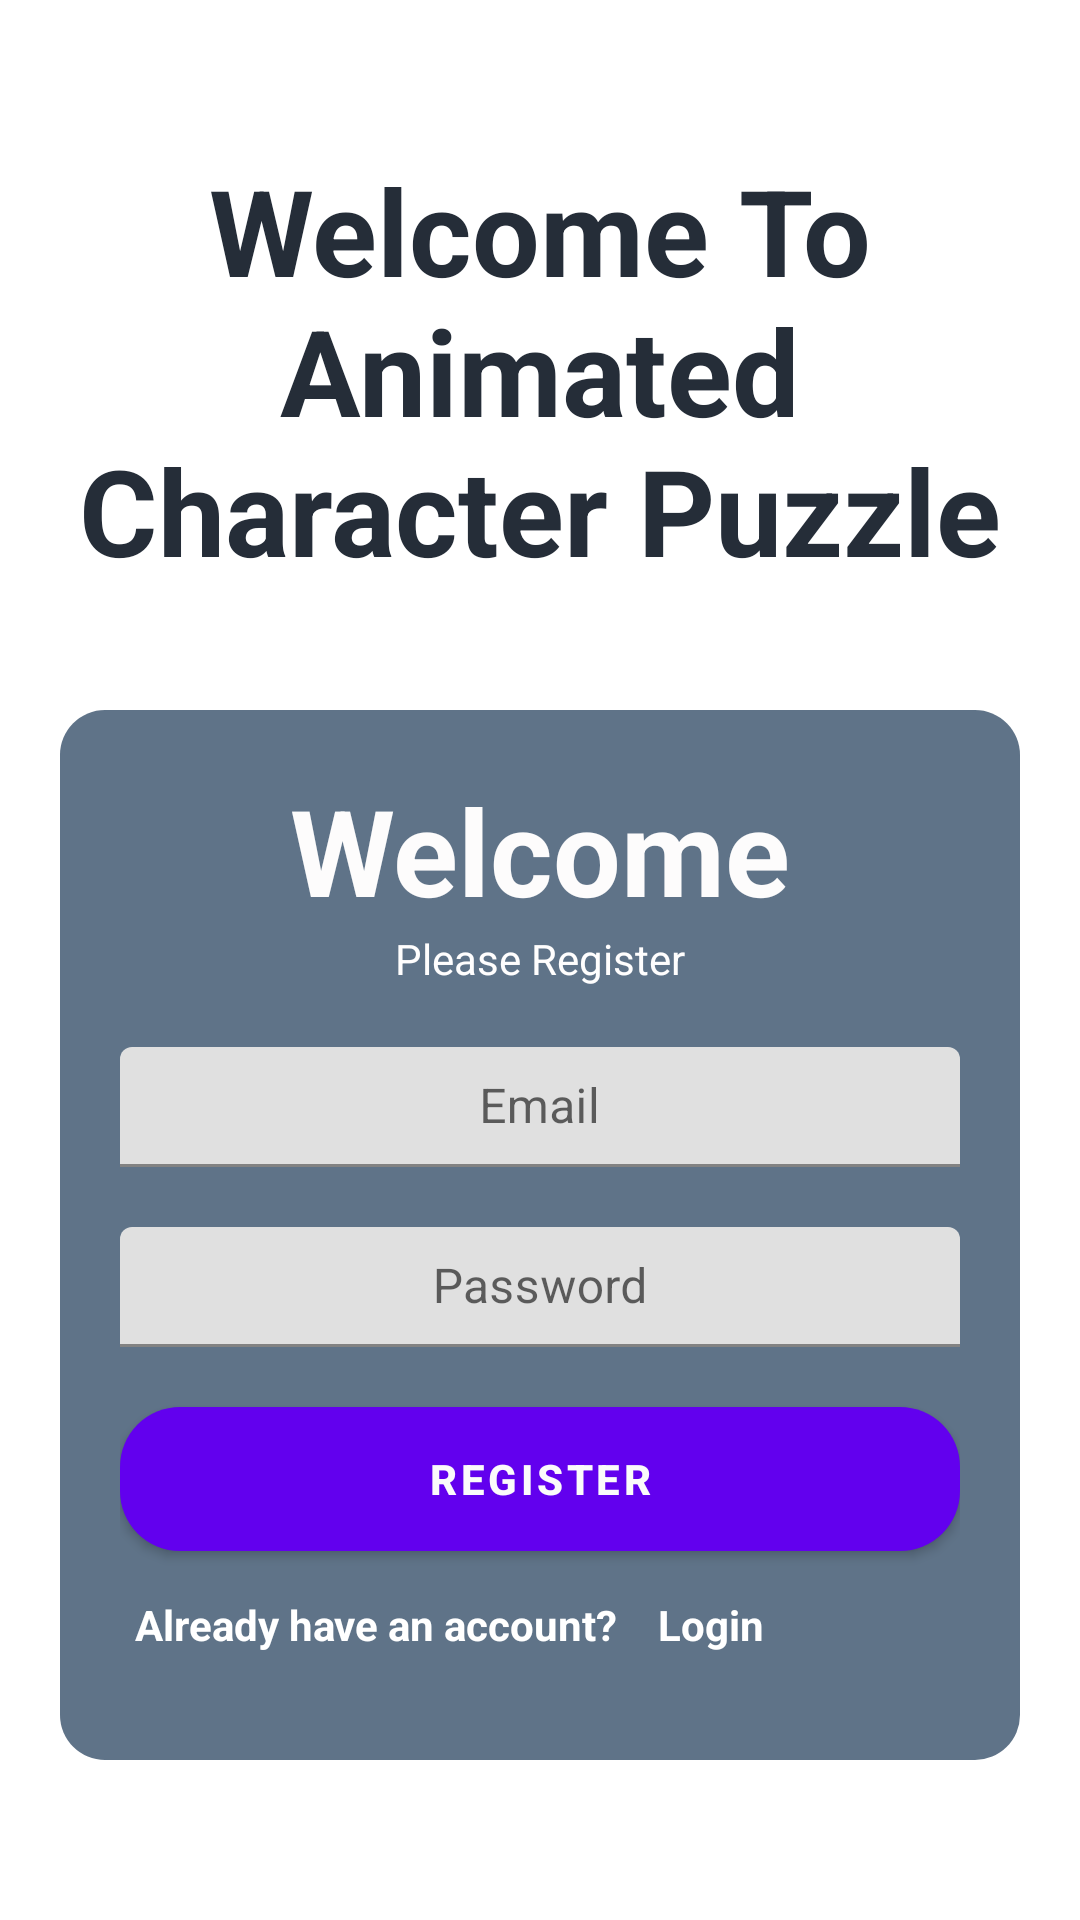

Write the Android layout XML for this screen, with the resource values it uses.
<!-- AndroidManifest.xml: application theme Theme.CIS_GUI -->
<!-- res/layout/activity_register.xml -->
<?xml version="1.0" encoding="utf-8"?>
<ScrollView xmlns:android="http://schemas.android.com/apk/res/android"
    xmlns:app="http://schemas.android.com/apk/res-auto"
    xmlns:tools="http://schemas.android.com/tools"
    android:layout_width="match_parent"
    android:layout_height="match_parent"
    tools:context=".Register"
    android:fillViewport="true"


    >

    <LinearLayout
        android:layout_width="match_parent"
        android:layout_height="match_parent"
        android:padding="20dp"
        android:orientation="vertical">


    <TextView
        android:id="@+id/textView2"
        android:layout_width="match_parent"
        android:layout_height="wrap_content"
        android:layout_marginTop="30dp"
        android:gravity="center"
        android:text="Welcome To Animated Character Puzzle"
        android:textColor="@color/DarkPuple"
        android:textSize="40sp"
        android:textStyle="bold" />

    <LinearLayout
        android:layout_width="match_parent"
        android:layout_height="350dp"
        android:layout_marginTop="40dp"
        android:background="@drawable/linearlayout_background"
        android:orientation="vertical"
        android:padding="20dp">

        <TextView
            android:id="@+id/textView3"
            android:layout_width="match_parent"
            android:layout_height="wrap_content"
            android:gravity="center"
            android:text="Welcome"
            android:textColor="#FDFCFC"
            android:textSize="40dp"
            android:textStyle="bold" />

        <TextView
            android:id="@+id/textView4"
            android:layout_width="match_parent"
            android:layout_height="wrap_content"
            android:gravity="center"
            android:text="Please Register"
            android:textColor="#FFFEFE" />
        <com.google.android.material.textfield.TextInputLayout
            android:layout_width="match_parent"
            android:layout_height="wrap_content"
            >

        <EditText
            android:id="@+id/et_register_email"
            android:layout_width="match_parent"
            android:layout_height="40dp"
            android:layout_marginTop="20dp"
            android:ems="10"
            android:gravity="center"
            android:hint="Email"
            android:inputType="textPersonName" />
        </com.google.android.material.textfield.TextInputLayout>

        <com.google.android.material.textfield.TextInputLayout
            android:layout_width="match_parent"
            android:layout_height="wrap_content"
            >

        <EditText
            android:id="@+id/et_register_password"
            android:layout_width="match_parent"
            android:layout_height="40dp"
            android:layout_marginTop="20dp"
            android:ems="10"
            android:gravity="center"
            android:hint="Password"
            android:inputType="textPassword" />

        </com.google.android.material.textfield.TextInputLayout>

        <Button
            android:id="@+id/btn_register"
            android:layout_width="match_parent"
            android:layout_height="wrap_content"
            android:layout_marginTop="20dp"
            android:background="@drawable/buttons"
            android:text="Register"
            android:textColor="#FBFBFB"
            android:textStyle="bold" />


        <LinearLayout
            android:layout_width="wrap_content"
            android:layout_height="wrap_content"
            android:orientation="horizontal"
            android:layout_marginTop="10dp"
            >
            <TextView
                android:layout_width="wrap_content"
                android:layout_height="wrap_content"
                android:id="@+id/tv_don_have_an_account"
                android:padding="5dp"
                android:textColor="@color/white"
                android:text="Already have an account? "
                android:textStyle="bold"/>

            <TextView
                android:layout_width="wrap_content"
                android:layout_height="wrap_content"
                android:id="@+id/tv_login_activity"
                android:padding="5dp"
                android:textColor="@color/white"
                android:text="Login"
                android:foreground="?attr/selectableItemBackground"
                android:textStyle="bold"/>


        </LinearLayout>
    </LinearLayout>
    </LinearLayout>
</ScrollView>
<!-- resources referenced by this layout -->
<resources>
  <color name="DarkPuple">#252d38</color>
  <color name="white">#FFFFFFFF</color>
  <!-- drawable buttons (drawable) -->
  <?xml version="1.0" encoding="utf-8"?>
  <shape xmlns:android="http://schemas.android.com/apk/res/android" android:shape="rectangle">
  
      <corners
          android:radius="20dp"
          />
  
      <solid
          android:color="@color/DarkPuple"
          />
  
  
  
  </shape>
  <!-- drawable linearlayout_background (drawable) -->
  <?xml version="1.0" encoding="utf-8"?>
  <shape xmlns:android="http://schemas.android.com/apk/res/android" android:shape="rectangle">
  
  
  
      <solid android:color="@color/greyBlue"/>
      <corners android:bottomRightRadius="15dp"
          android:bottomLeftRadius="15dp"
          android:topRightRadius="15dp"
          android:topLeftRadius="15dp"/>
  </shape>
  <style name="Theme.CIS_GUI" parent="Theme.MaterialComponents.DayNight.DarkActionBar">
          
          <item name="colorPrimary">@color/purple_500</item>
          <item name="colorPrimaryVariant">@color/purple_700</item>
          <item name="colorOnPrimary">@color/white</item>
          
          <item name="colorSecondary">@color/teal_200</item>
          <item name="colorSecondaryVariant">@color/teal_700</item>
          <item name="colorOnSecondary">@color/black</item>
          
          <item name="android:statusBarColor" tools:targetApi="l">?attr/colorPrimaryVariant</item>
          
      </style>
  <color name="greyBlue">#5f7388</color>
  <color name="purple_500">#FF6200EE</color>
  <color name="purple_700">#FF3700B3</color>
  <color name="teal_200">#FF03DAC5</color>
  <color name="teal_700">#FF018786</color>
  <color name="black">#FF000000</color>
</resources>
